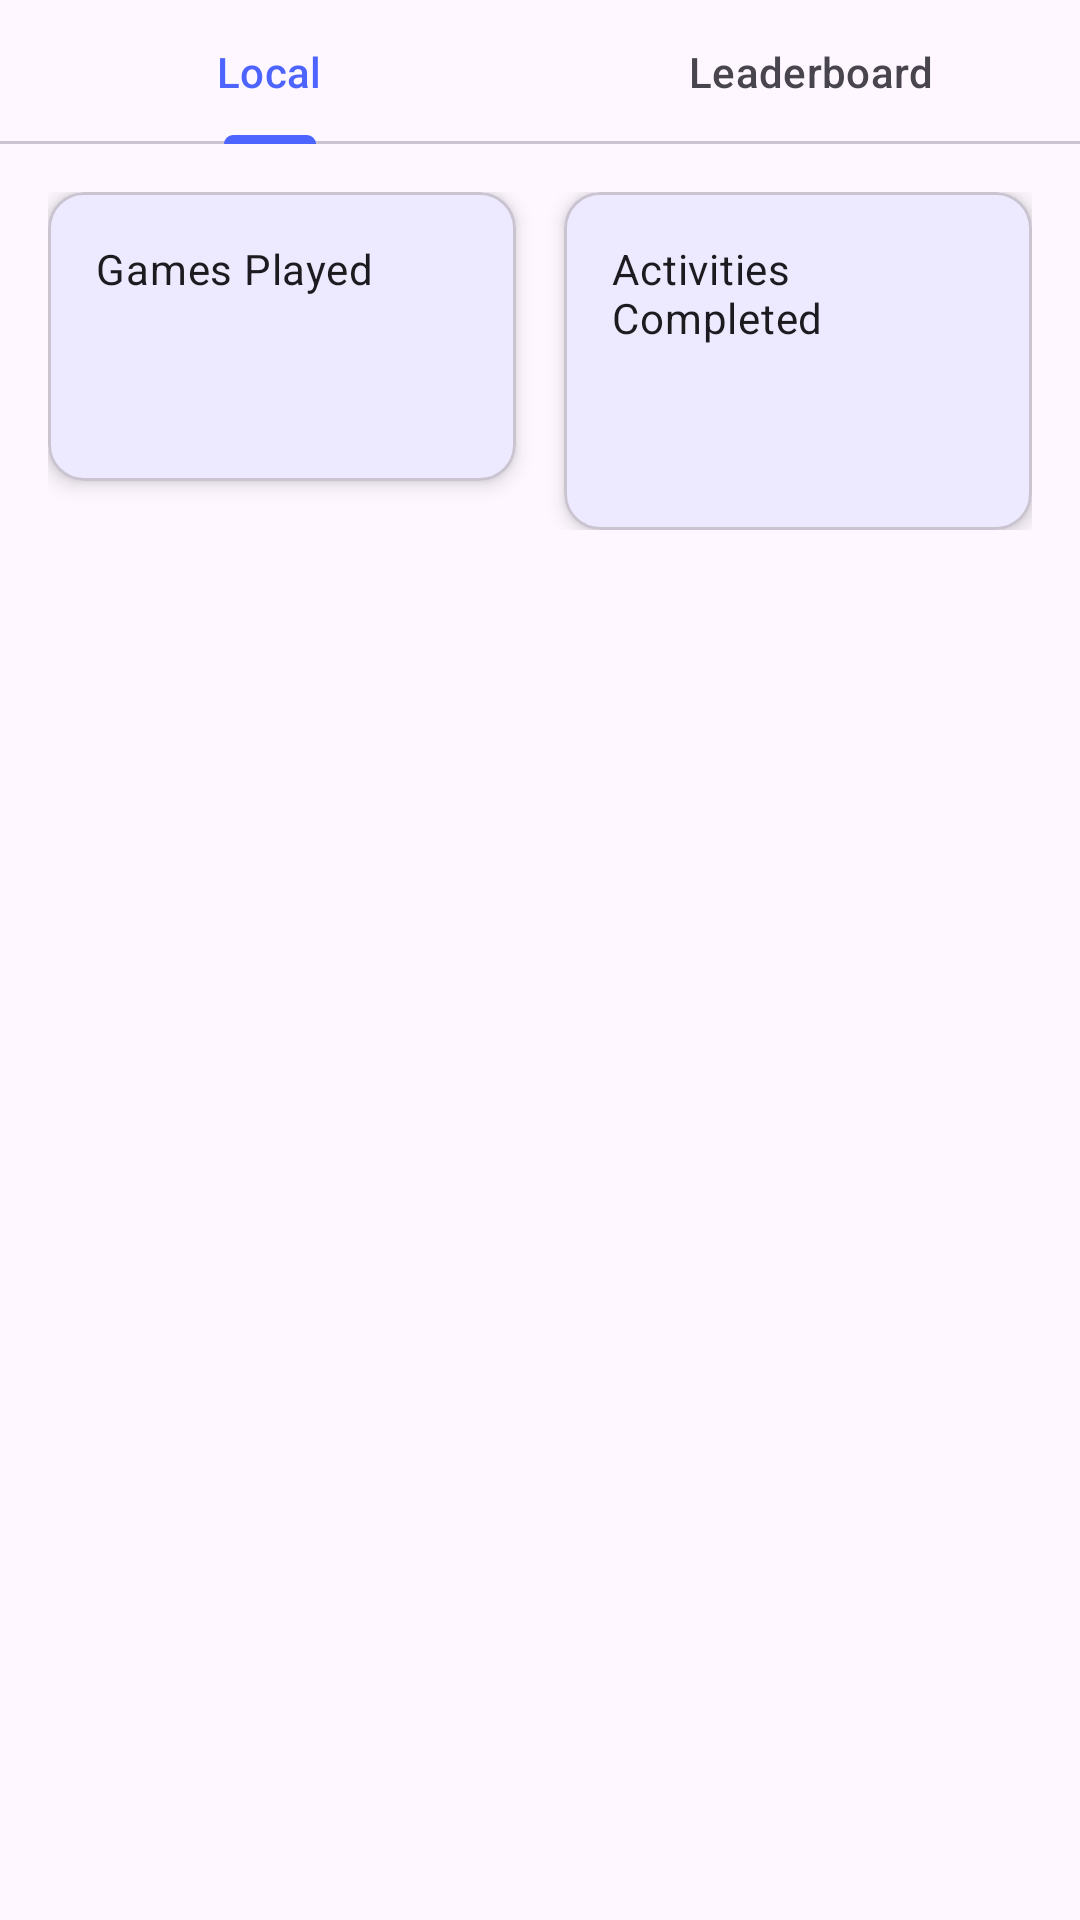

This screen was rendered from an Android layout file. Write that file and the resources it references.
<!-- AndroidManifest.xml: application theme Theme.BoppinIt -->
<!-- res/layout/activity_stats.xml -->
<?xml version="1.0" encoding="utf-8"?>
<LinearLayout xmlns:android="http://schemas.android.com/apk/res/android"
    xmlns:app="http://schemas.android.com/apk/res-auto"
    android:layout_width="match_parent"
    android:layout_height="match_parent"
    android:orientation="vertical">

    <com.google.android.material.tabs.TabLayout
        android:id="@+id/tabLayout"
        android:layout_width="match_parent"
        android:layout_height="wrap_content">

        <com.google.android.material.tabs.TabItem
            android:layout_width="wrap_content"
            android:layout_height="wrap_content"
            android:text="Local" />

        <com.google.android.material.tabs.TabItem
            android:layout_width="wrap_content"
            android:layout_height="wrap_content"
            android:text="Leaderboard" />

    </com.google.android.material.tabs.TabLayout>

    
    <LinearLayout
        android:id="@+id/localStatsLayout"
        android:layout_width="match_parent"
        android:layout_height="match_parent"
        android:orientation="vertical">

        
        <LinearLayout
            android:layout_width="match_parent"
            android:layout_height="wrap_content"
            android:orientation="horizontal"
            android:padding="16dp">

            
            <com.google.android.material.card.MaterialCardView
                android:layout_width="0dp"
                android:layout_height="wrap_content"
                android:layout_weight="1"
                android:layout_marginEnd="8dp"
                app:cardElevation="4dp">

                <LinearLayout
                    android:layout_width="match_parent"
                    android:layout_height="wrap_content"
                    android:orientation="vertical"
                    android:padding="16dp">

                    <TextView
                        android:layout_width="wrap_content"
                        android:layout_height="wrap_content"
                        android:text="Games Played"
                        android:textAppearance="?attr/textAppearanceBody2"/>

                    <TextView
                        android:id="@+id/tvTotalGames"
                        android:layout_width="wrap_content"
                        android:layout_height="wrap_content"
                        android:textAppearance="?attr/textAppearanceHeadline4"
                        android:textStyle="bold"/>

                </LinearLayout>

            </com.google.android.material.card.MaterialCardView>

            
            <com.google.android.material.card.MaterialCardView
                android:layout_width="0dp"
                android:layout_height="wrap_content"
                android:layout_weight="1"
                android:layout_marginStart="8dp"
                app:cardElevation="4dp">

                <LinearLayout
                    android:layout_width="match_parent"
                    android:layout_height="wrap_content"
                    android:orientation="vertical"
                    android:padding="16dp">

                    <TextView
                        android:layout_width="wrap_content"
                        android:layout_height="wrap_content"
                        android:text="Activities Completed"
                        android:textAppearance="?attr/textAppearanceBody2"/>

                    <TextView
                        android:id="@+id/tvTotalActivities"
                        android:layout_width="wrap_content"
                        android:layout_height="wrap_content"
                        android:textAppearance="?attr/textAppearanceHeadline4"
                        android:textStyle="bold"/>

                </LinearLayout>

            </com.google.android.material.card.MaterialCardView>

        </LinearLayout>

        
        <androidx.recyclerview.widget.RecyclerView
            android:id="@+id/rvGameHistory"
            android:layout_width="match_parent"
            android:layout_height="0dp"
            android:layout_weight="1"
            android:padding="8dp"
            android:clipToPadding="false"/>

    </LinearLayout>

    
    <FrameLayout
        android:id="@+id/leaderboardLayout"
        android:layout_width="match_parent"
        android:layout_height="match_parent"
        android:visibility="gone">

        <TextView
            android:layout_width="wrap_content"
            android:layout_height="wrap_content"
            android:layout_gravity="center"
            android:text="Leaderboard Coming Soon!"
            android:textAppearance="?attr/textAppearanceHeadline6"/>

    </FrameLayout>

</LinearLayout>
<!-- resources referenced by this layout -->
<resources>
  <style name="Theme.BoppinIt" parent="Base.Theme.BoppinIt" />
  <style name="Base.Theme.BoppinIt" parent="Theme.Material3.DayNight.NoActionBar">
          <item name="colorPrimary">@color/primary_color</item>
          <item name="android:statusBarColor">?attr/colorPrimary</item>
          <item name="colorOnPrimary">@color/white</item>
      </style>
  <color name="primary_color">#4D64FF</color>
  <color name="white">#FFFFFF</color>
</resources>
